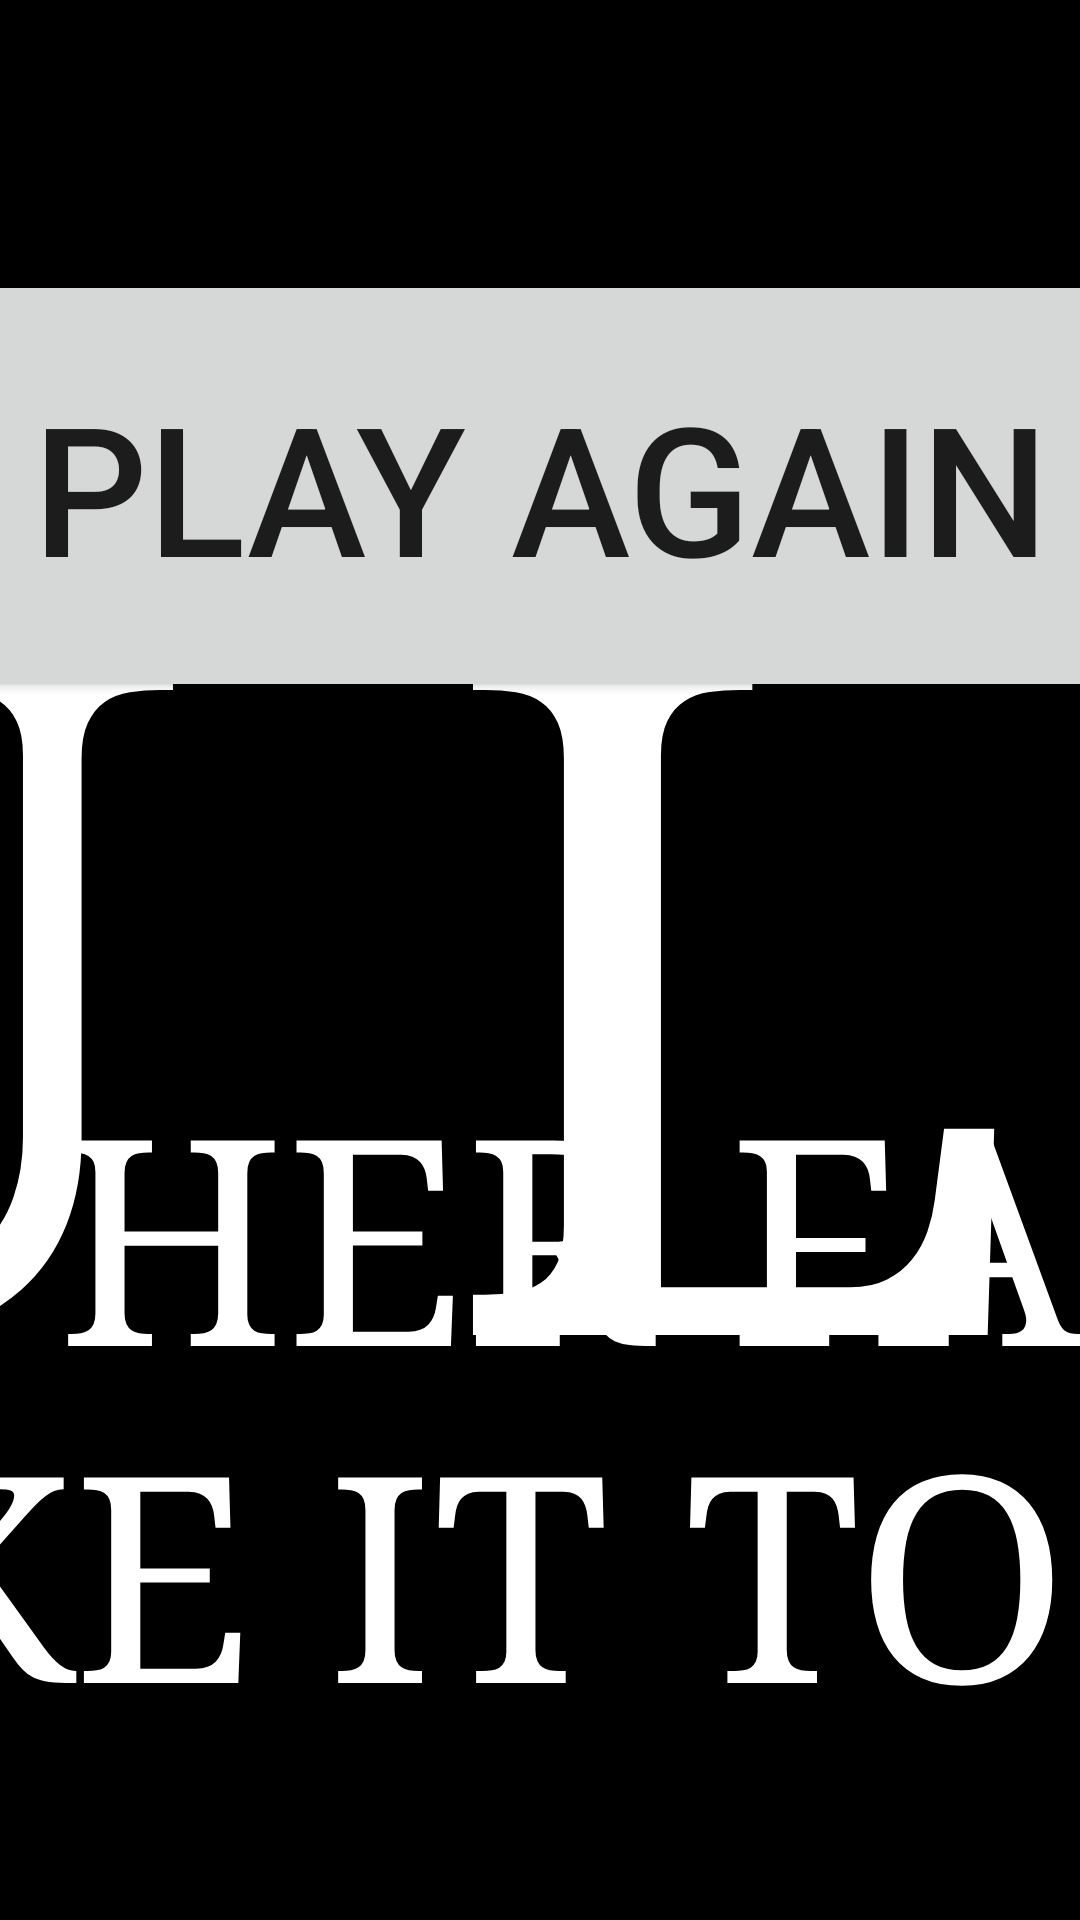

Produce the Android XML layout that renders to this screen, including the resource entries it uses.
<!-- AndroidManifest.xml: application theme Theme.TheOregonTrailMasonandHolden -->
<!-- res/layout/activity_lose_screen.xml -->
<?xml version="1.0" encoding="utf-8"?>
<androidx.constraintlayout.widget.ConstraintLayout xmlns:android="http://schemas.android.com/apk/res/android"
    xmlns:app="http://schemas.android.com/apk/res-auto"
    xmlns:tools="http://schemas.android.com/tools"
    android:layout_width="match_parent"
    android:layout_height="match_parent"
    android:background="#000000"
    tools:context=".LoseScreen">

    <Button
        android:id="@+id/playAgainButton2"
        android:layout_width="518dp"
        android:layout_height="144dp"
        android:layout_marginTop="90dp"
        android:text="Play Again"
        android:textSize="60sp"
        app:layout_constraintEnd_toEndOf="parent"
        app:layout_constraintStart_toStartOf="parent"
        app:layout_constraintTop_toTopOf="parent" />

    <TextView
        android:id="@+id/winText3"
        android:layout_width="1606dp"
        android:layout_height="234dp"
        android:text="Hattie and her family could not make it to Oregon"
        android:textAlignment="center"
        android:textAllCaps="true"
        android:textColor="#FFFFFF"
        android:textSize="96sp"
        android:typeface="serif"
        app:layout_constraintBottom_toBottomOf="parent"
        app:layout_constraintEnd_toEndOf="parent"
        app:layout_constraintStart_toStartOf="parent"
        app:layout_constraintTop_toTopOf="parent"
        app:layout_constraintVertical_bias="0.857" />

    <TextView
        android:id="@+id/loseText"
        android:layout_width="1605dp"
        android:layout_height="421dp"
        android:text="You Lose"
        android:textAlignment="center"
        android:textAllCaps="true"
        android:textColor="#FFFFFF"
        android:textSize="320sp"
        android:typeface="serif"
        app:layout_constraintBottom_toBottomOf="parent"
        app:layout_constraintEnd_toEndOf="parent"
        app:layout_constraintStart_toStartOf="parent"
        app:layout_constraintTop_toTopOf="parent" />
</androidx.constraintlayout.widget.ConstraintLayout>
<!-- resources referenced by this layout -->
<resources>
  <style name="Theme.TheOregonTrailMasonandHolden" parent="Theme.MaterialComponents.DayNight.DarkActionBar">
          
          <item name="colorPrimary">@color/purple_500</item>
          <item name="colorPrimaryVariant">@color/purple_700</item>
          <item name="colorOnPrimary">@color/white</item>
          
          <item name="colorSecondary">@color/teal_200</item>
          <item name="colorSecondaryVariant">@color/teal_700</item>
          <item name="colorOnSecondary">@color/black</item>
          
          <item name="android:statusBarColor">?attr/colorPrimaryVariant</item>
          
      </style>
  <!-- not gathered from this repository: default colours our renderer supplied (Android Studio template values) -->
  <color name="purple_500">#FF6200EE</color>
  <color name="purple_700">#FF3700B3</color>
  <color name="teal_200">#FF03DAC5</color>
  <color name="teal_700">#FF018786</color>
  <color name="black">#FF000000</color>
  <color name="white">#FFFFFFFF</color>
</resources>
